Run: headless pygame with SDL's dummy video driver; simulated clock (each Clock.tick advances the game by its frame time, no real sleeping); random seed 0; keys injected as events and as key.get_pressed() state; no mouse input.
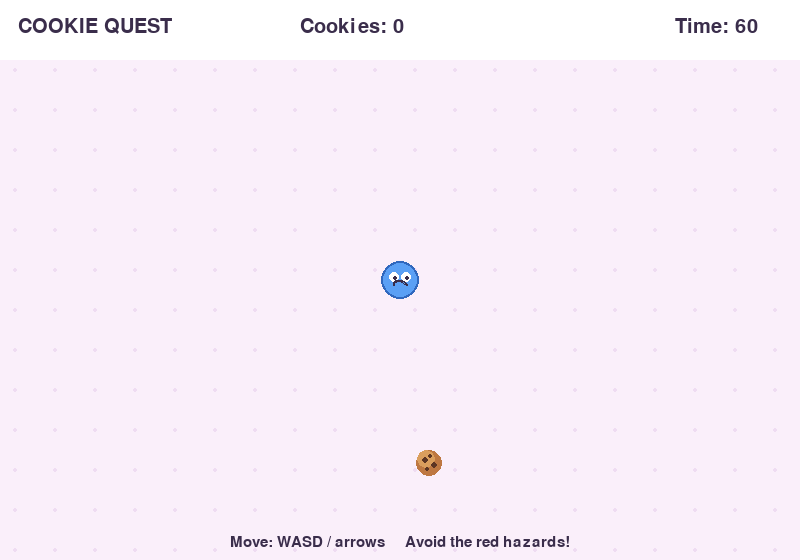
Frame 1 of 4 · flips 1–60 · no input
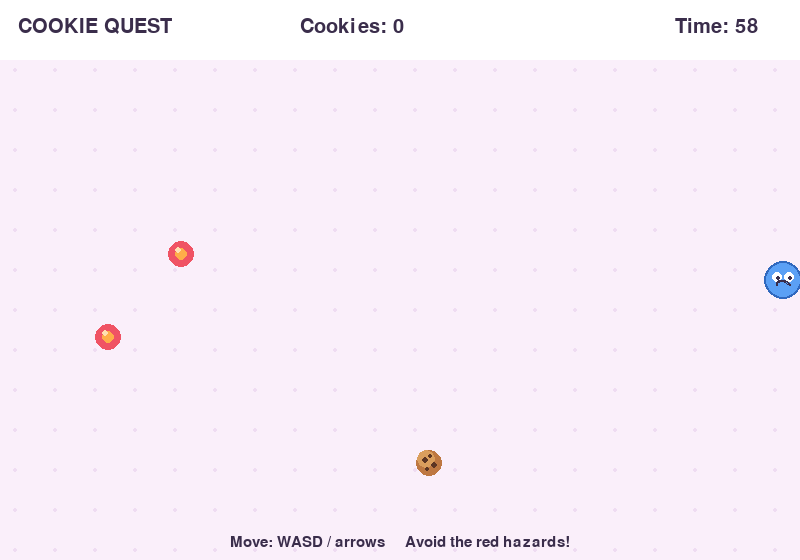
Frame 2 of 4 · flips 61–180 · tapped SPACE, RETURN · held RIGHT (→), D
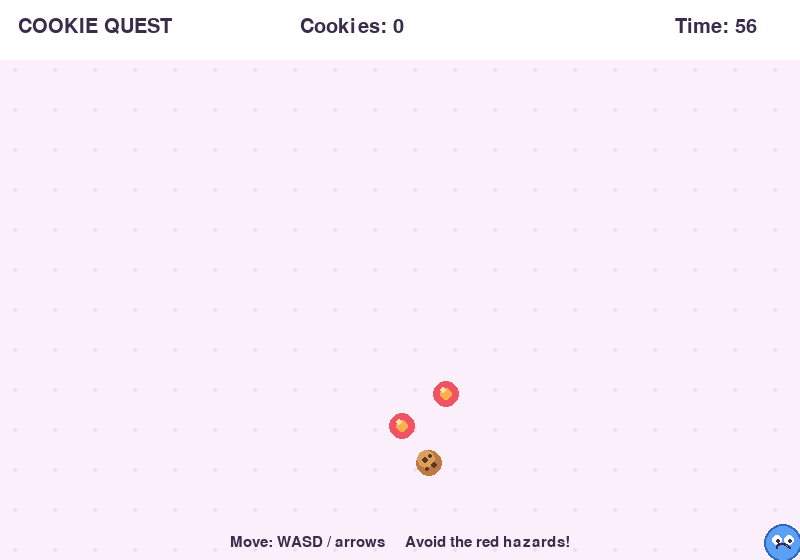
Frame 3 of 4 · flips 181–300 · held DOWN (↓), S
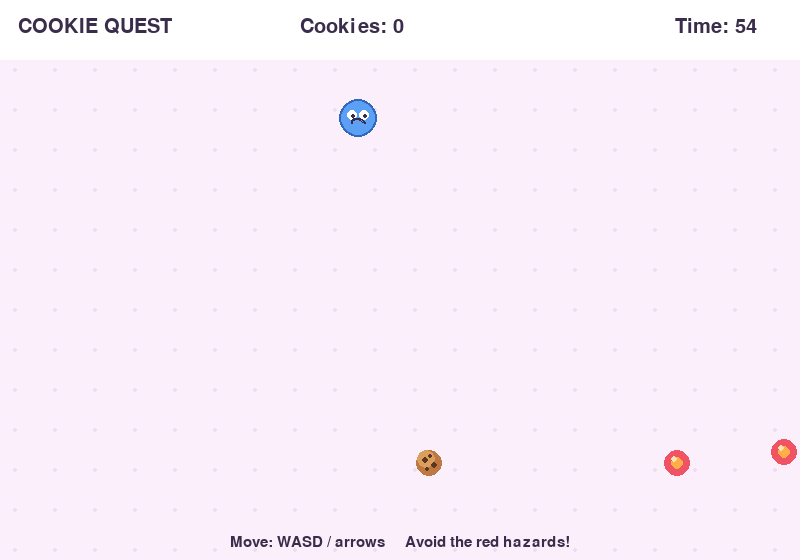
Frame 4 of 4 · flips 301–420 · held LEFT (←), A, UP (↑), W

The pygame program that drew these frames:

import math
import random
import pygame

# Cookie Quest — a beginner-friendly graphical game made with Pygame.
# Controls: WASD or arrow keys to move; R to restart after a round.

pygame.init()

WIDTH, HEIGHT = 800, 560
FPS = 60
ROUND_SECONDS = 60

screen = pygame.display.set_mode((WIDTH, HEIGHT))
pygame.display.set_caption("Cookie Quest")
clock = pygame.time.Clock()

# Colors
BACKGROUND = (250, 239, 250)
GRID = (239, 220, 242)
INK = (58, 45, 75)
BLUE = (91, 160, 245)
BLUE_DARK = (48, 104, 190)
WHITE = (255, 255, 255)
COOKIE = (190, 120, 66)
CHOCOLATE = (92, 53, 35)
RED = (240, 83, 100)
ORANGE = (255, 174, 73)
GOLD = (255, 211, 83)

font = pygame.font.Font(None, 30)
small_font = pygame.font.Font(None, 22)
big_font = pygame.font.Font(None, 64)

PLAYER_SIZE = 34
PLAYER_SPEED = 5
COOKIE_RADIUS = 13
HAZARD_SIZE = 27
HAZARD_SPAWN_MS = 1050


def new_cookie():
    """Return a cookie at a random position, away from the screen edges."""
    return pygame.Vector2(
        random.randint(35, WIDTH - 35),
        random.randint(75, HEIGHT - 35),
    )


def new_hazard():
    """Start a hazard just outside one edge of the game area."""
    side = random.choice(("top", "left", "right"))
    if side == "top":
        x, y = random.randint(20, WIDTH - 20), -30
    elif side == "left":
        x, y = -30, random.randint(70, HEIGHT - 20)
    else:
        x, y = WIDTH + 30, random.randint(70, HEIGHT - 20)

    target = pygame.Vector2(random.randint(40, WIDTH - 40),
                            random.randint(90, HEIGHT - 40))
    direction = target - pygame.Vector2(x, y)
    if direction.length_squared() == 0:
        direction = pygame.Vector2(1, 0)
    direction = direction.normalize()
    speed = random.uniform(1.7, 3.0)
    return {"pos": pygame.Vector2(x, y), "vel": direction * speed}


def draw_cookie(surface, x, y, radius=COOKIE_RADIUS):
    """Draw a cookie using simple shapes—no image files needed."""
    pygame.draw.circle(surface, COOKIE, (int(x), int(y)), radius)
    pygame.draw.circle(surface, (218, 158, 93),
                       (int(x - 3), int(y - 4)), radius - 4)
    for dx, dy, r in [(-4, -3, 3), (5, 2, 3), (1, -7, 2), (-2, 6, 2)]:
        pygame.draw.circle(surface, CHOCOLATE,
                           (int(x + dx), int(y + dy)), r)


def draw_player(surface, x, y):
    """Draw a friendly blue character with eyes and a smile."""
    center = (int(x), int(y))
    pygame.draw.circle(surface, BLUE_DARK, center, PLAYER_SIZE // 2 + 2)
    pygame.draw.circle(surface, BLUE, center, PLAYER_SIZE // 2)
    pygame.draw.circle(surface, WHITE, (int(x - 6), int(y - 3)), 5)
    pygame.draw.circle(surface, WHITE, (int(x + 6), int(y - 3)), 5)
    pygame.draw.circle(surface, INK, (int(x - 5), int(y - 2)), 2)
    pygame.draw.circle(surface, INK, (int(x + 7), int(y - 2)), 2)
    pygame.draw.arc(surface, INK,
                    (int(x - 7), int(y), 14, 10), 0, math.pi, 2)


def draw_hazard(surface, hazard):
    x, y = int(hazard["pos"].x), int(hazard["pos"].y)
    pygame.draw.circle(surface, RED, (x, y), HAZARD_SIZE // 2)
    pygame.draw.circle(surface, ORANGE, (x, y), HAZARD_SIZE // 4)
    pygame.draw.circle(surface, (255, 224, 177),
                       (x - 3, y - 4), 3)


def draw_background():
    screen.fill(BACKGROUND)
    for x in range(15, WIDTH, 40):
        for y in range(70, HEIGHT, 40):
            pygame.draw.circle(screen, GRID, (x, y), 2)


def draw_text(text, font_obj, color, x, y, center=False):
    image = font_obj.render(text, True, color)
    rect = image.get_rect()
    if center:
        rect.center = (x, y)
    else:
        rect.topleft = (x, y)
    screen.blit(image, rect)


def reset_game():
    return {
        "player": pygame.Vector2(WIDTH / 2, HEIGHT / 2),
        "cookie": new_cookie(),
        "hazards": [],
        "score": 0,
        "started_at": pygame.time.get_ticks(),
        "last_hazard": pygame.time.get_ticks(),
        "state": "playing",
    }


game = reset_game()
running = True

while running:
    dt = clock.tick(FPS)
    now = pygame.time.get_ticks()

    for event in pygame.event.get():
        if event.type == pygame.QUIT:
            running = False
        elif event.type == pygame.KEYDOWN:
            if event.key == pygame.K_ESCAPE:
                running = False
            if event.key == pygame.K_r and game["state"] != "playing":
                game = reset_game()

    if game["state"] == "playing":
        keys = pygame.key.get_pressed()
        movement = pygame.Vector2(0, 0)

        if keys[pygame.K_LEFT] or keys[pygame.K_a]:
            movement.x -= 1
        if keys[pygame.K_RIGHT] or keys[pygame.K_d]:
            movement.x += 1
        if keys[pygame.K_UP] or keys[pygame.K_w]:
            movement.y -= 1
        if keys[pygame.K_DOWN] or keys[pygame.K_s]:
            movement.y += 1

        # Normalize diagonal movement so it isn't faster.
        if movement.length_squared() > 0:
            movement = movement.normalize()
            game["player"] += movement * PLAYER_SPEED

        # Keep the player inside the play area.
        game["player"].x = max(PLAYER_SIZE / 2,
                              min(WIDTH - PLAYER_SIZE / 2, game["player"].x))
        game["player"].y = max(70 + PLAYER_SIZE / 2,
                              min(HEIGHT - PLAYER_SIZE / 2, game["player"].y))

        # Spawn hazards on a timer.
        if now - game["last_hazard"] >= HAZARD_SPAWN_MS:
            game["hazards"].append(new_hazard())
            game["last_hazard"] = now

        # Move hazards and remove ones that travel off screen.
        for hazard in game["hazards"]:
            hazard["pos"] += hazard["vel"]
        game["hazards"] = [
            h for h in game["hazards"]
            if -60 < h["pos"].x < WIDTH + 60
            and 50 < h["pos"].y < HEIGHT + 60
        ]

        # Collect the cookie when the player gets close enough.
        if game["player"].distance_to(game["cookie"]) < PLAYER_SIZE / 2 + COOKIE_RADIUS:
            game["score"] += 1
            game["cookie"] = new_cookie()

        # End the round if a hazard hits the player.
        for hazard in game["hazards"]:
            if game["player"].distance_to(hazard["pos"]) < (
                PLAYER_SIZE / 2 + HAZARD_SIZE / 2
            ):
                game["state"] = "game_over"
                break

        elapsed = (now - game["started_at"]) // 1000
        if elapsed >= ROUND_SECONDS:
            game["state"] = "time_up"

    draw_background()

    # Header bar
    pygame.draw.rect(screen, WHITE, (0, 0, WIDTH, 60))
    draw_text("COOKIE QUEST", font, INK, 18, 17)
    draw_text(f"Cookies: {game['score']}", font, INK, 300, 17)
    seconds_left = max(0, ROUND_SECONDS - (now - game["started_at"]) // 1000)
    draw_text(f"Time: {seconds_left}", font, INK, WIDTH - 125, 17)

    if game["state"] == "playing":
        draw_cookie(screen, game["cookie"].x, game["cookie"].y)
        for hazard in game["hazards"]:
            draw_hazard(screen, hazard)
        draw_player(screen, game["player"].x, game["player"].y)
        draw_text("Move: WASD / arrows     Avoid the red hazards!",
                  small_font, INK, WIDTH // 2, HEIGHT - 18, center=True)
    else:
        # A translucent overlay makes the end screen readable.
        overlay = pygame.Surface((WIDTH, HEIGHT), pygame.SRCALPHA)
        overlay.fill((255, 255, 255, 205))
        screen.blit(overlay, (0, 0))
        title = "TIME'S UP!" if game["state"] == "time_up" else "OOPS!"
        draw_text(title, big_font, INK, WIDTH // 2, HEIGHT // 2 - 55, center=True)
        draw_text(f"You collected {game['score']} cookie(s)!",
                  font, INK, WIDTH // 2, HEIGHT // 2, center=True)
        draw_text("Press R to play again  •  Esc to quit",
                  small_font, INK, WIDTH // 2, HEIGHT // 2 + 45, center=True)

    pygame.display.flip()

pygame.quit()
